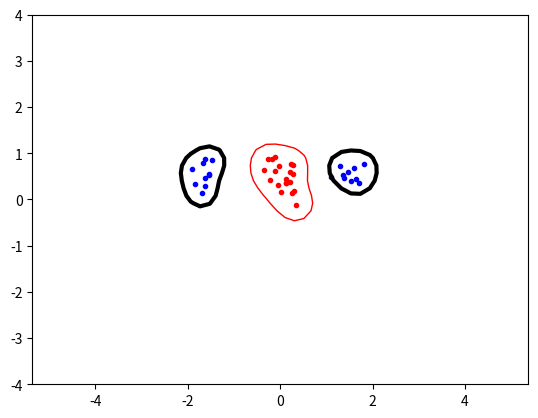

The script that saved this image:
import math
import random
from scipy.optimize import minimize
import matplotlib.pyplot as plt
import numpy as np

def polynomial_kernel(x, y, p):
    return pow(np.dot(x,y)+1, p)

def linear_kernel(x, y):
    return np.dot(x,y)

def radial_basis_kernel(sigma, x, y):
    sec1 = np.linalg.norm(np.subtract(x,y))
    sec2 = -((sec1**2) / (2*(sigma**2)))
    return math.exp(sec2)

def objective(a):
    sec = 0
    for i in range(N):
        for j in range(N):
            sec += 0.5*a[i]*a[j]*target[i]*target[j]*kernel(x[i], x[j])
    return sec - np.sum(a)

def zerofun(a):
    z=0
    for i in range(len(a)):
        z += a[i]*target[i]
        return z

def judge_non_zero(n):
    if abs(n) > 0.00001:
        return True
    else:
        return False

def b_value(data):
    sec = 0
    for i in range(len(data)):
        sec += data[i][0][0]*data[i][1][0]*kernel(data[i][2],data[0][2])
    b = sec-data[0][0][0]
    return b

def indicator(x, data):
    sec = 0
    for i in range(len(data)):
        sec += data[i][0][0]*data[i][1][0]*kernel(x,data[i][2])
    return sec-b_value(data)

def random_data(n, d, s, u):
    return s * np.random.randn(n, d) + u

def generate_data(d, ptr):
    # ptr : for [data_size, standard deviation, average[0], average[1]] in 3
    
    classA = np.concatenate((random_data(ptr[0][0],d, ptr[0][1], [ptr[0][2],ptr[0][3]]),
                                random_data(ptr[1][0],d, ptr[1][1], [ptr[1][2],ptr[1][3]])))
    
    classB = np.concatenate((random_data(ptr[2][0],d, ptr[2][1], [ptr[2][2],ptr[2][3]]),
                                random_data(ptr[3][0],d, ptr[3][1], [ptr[3][2],ptr[3][3]])))
    inputs = np.concatenate((classA, classB))
    targets = np.concatenate((
        np.ones(classA.shape[0]),
        -np.ones(classB.shape[0])
    ))
    N = inputs.shape[0] ## Number of rows ie. samples
    permute = list(range(N))
    random.shuffle(permute)
    inputs = inputs[permute, :]
    targets = targets[permute]
    return (inputs, targets, classA, classB)

def kernel(x, y):
    # return linear_kernel(x, y)
    # return polynomial_kernel(x, y, 7)
    return radial_basis_kernel(0.3, x, y)

data_shape = [[ 10 , 0.2 , 1.5 , 0.5 ],
              [ 10 , 0.2, -1.5 , 0.5 ],
              [ 10 , 0.2 , 0.0 , 0.5 ],
              [ 10 , 0.2 , 0.0 , 0.5 ]]
D = 2
C = 10

# random.seed(100)
x,target, classA, classB = generate_data(D, data_shape)
N = len(x)

start = np.zeros(N)
sv = []
ret = minimize(objective, start, bounds=[(0, C) for b in range(N)],constraints={'type':'eq', 'fun':zerofun})
if not ret.success:
    print("Optimization was unsuccessful")
alpha = ret['x']
for i in range(len(alpha)):
    if judge_non_zero:
        sv.append([[alpha[i]],[target[i]],[x[i][0], x[i][1]]])
b = b_value(sv)

plt.plot([p[0] for p in classA], [p[1] for p in classA],'b.')
plt.plot([p[0] for p in classB], [p[1] for p in classB],'r.')
plt.axis('equal')
xgrid=np.linspace(-5,5)
ygrid=np.linspace(-4,4)
grid=np.array([[indicator([x,y], sv) for x in xgrid ] for y in ygrid])
plt.contour(xgrid, ygrid, grid, (-1.0,0.0,1.0), colors =('red' ,'black' , 'blue'),linewidths=(1 , 3 , 1))
plt.show()